Labelled photos from "datasets_masked", an image-classification folder in yaman1444/master-reseach. The possible labels are: benign, malignant, normal.

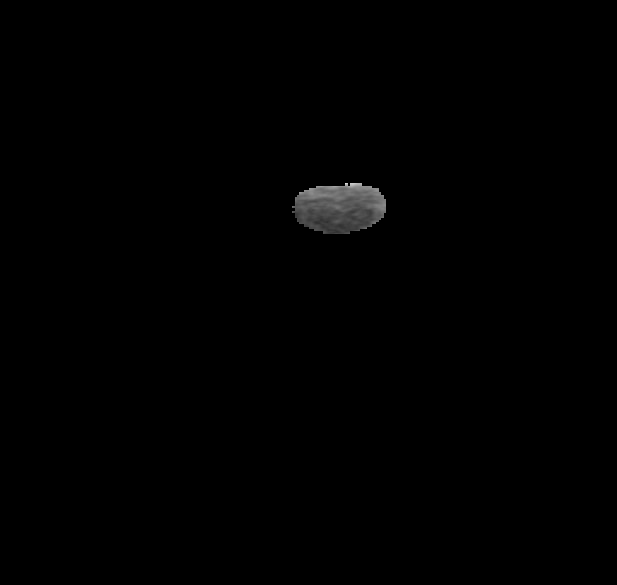
Label: benign

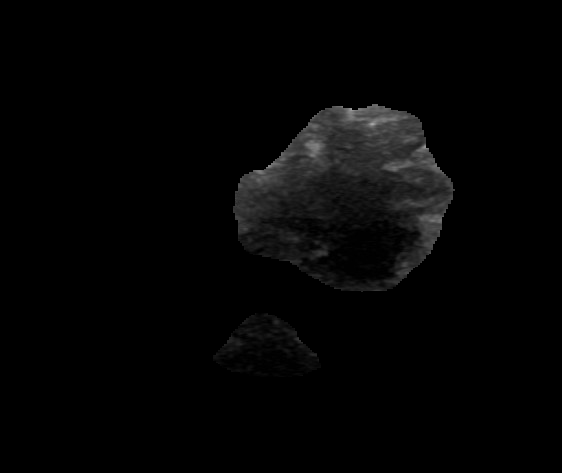
Label: malignant

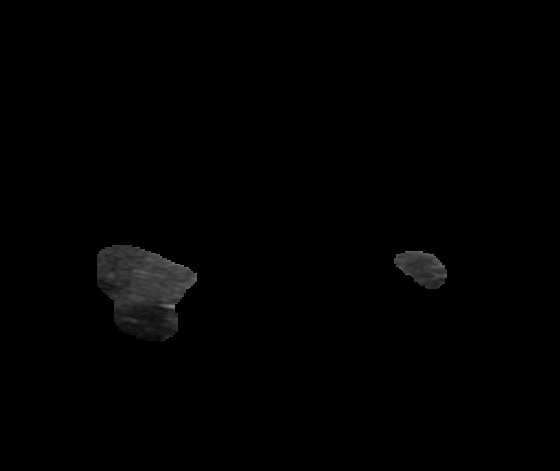
Label: normal

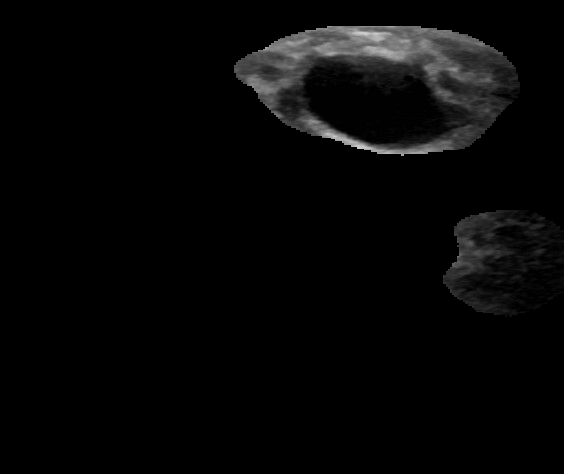
Label: benign

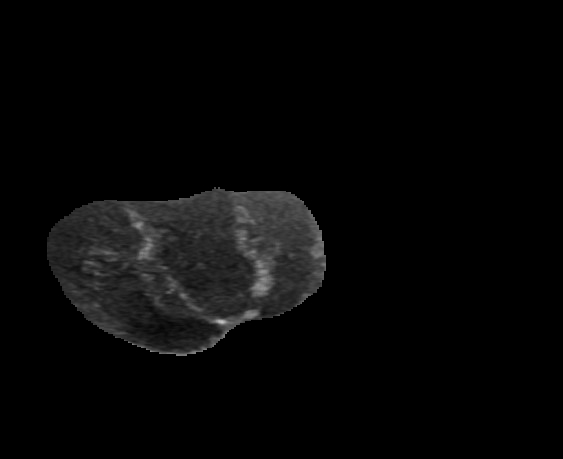
Label: malignant

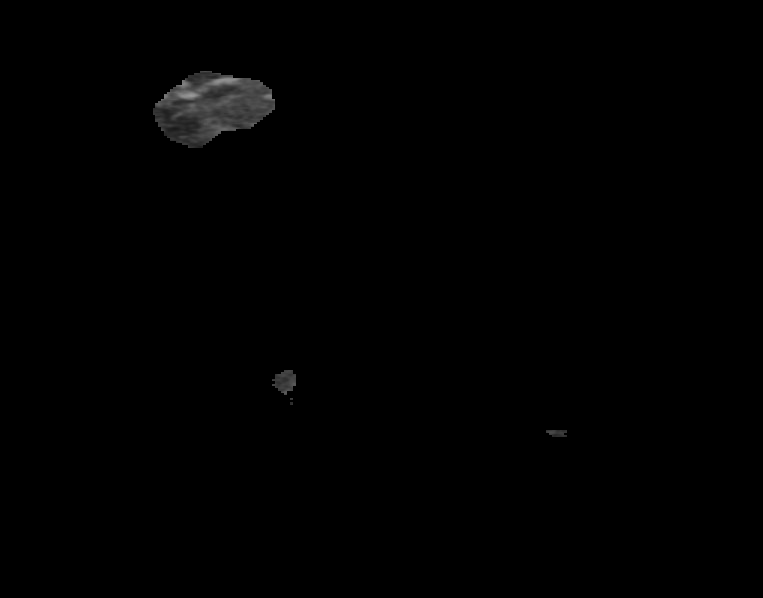
Label: normal
